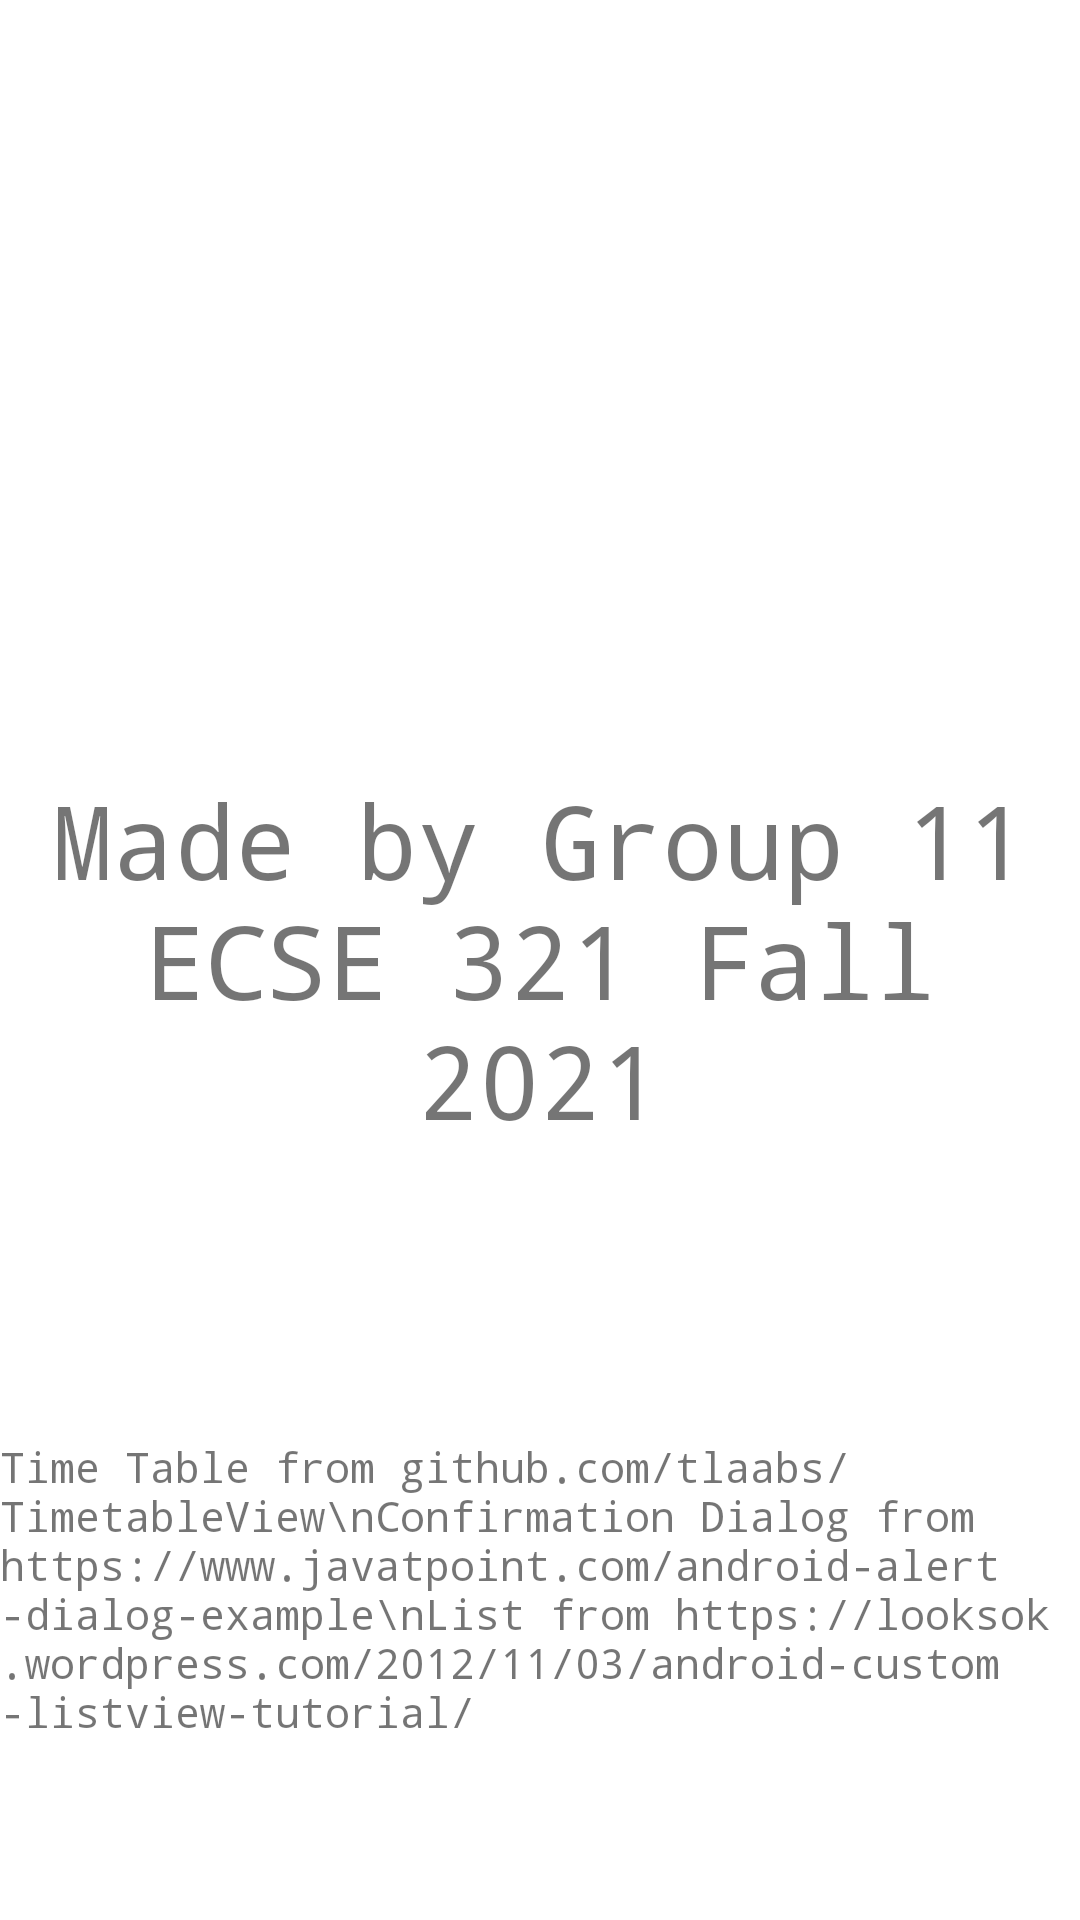

Layout XML and referenced resources for this Android screen:
<!-- AndroidManifest.xml: application theme Theme.TownLibraryAndroid -->
<!-- res/layout/fragment_credits.xml -->
<?xml version="1.0" encoding="utf-8"?>
<androidx.constraintlayout.widget.ConstraintLayout xmlns:android="http://schemas.android.com/apk/res/android"
    xmlns:app="http://schemas.android.com/apk/res-auto"
    xmlns:tools="http://schemas.android.com/tools"
    android:layout_width="match_parent"
    android:layout_height="match_parent"
    tools:context=".CreditsFragment">

    <TextView
        android:id="@+id/textView"
        android:layout_width="wrap_content"
        android:layout_height="wrap_content"
        android:gravity="center"
        android:text="@string/note_credits"
        android:textSize="34sp"
        app:layout_constraintBottom_toBottomOf="parent"
        app:layout_constraintEnd_toEndOf="parent"
        app:layout_constraintStart_toStartOf="parent"
        app:layout_constraintTop_toTopOf="parent" />

    <TextView
        android:id="@+id/textView2"
        android:layout_width="wrap_content"
        android:layout_height="wrap_content"
        android:layout_marginBottom="60dp"
        android:text="Time Table from github.com/tlaabs/TimetableView\nConfirmation Dialog from https://www.javatpoint.com/android-alert-dialog-example\nList from https://looksok.wordpress.com/2012/11/03/android-custom-listview-tutorial/"
        app:layout_constraintBottom_toBottomOf="parent"
        app:layout_constraintEnd_toEndOf="parent"
        app:layout_constraintStart_toStartOf="parent" />
</androidx.constraintlayout.widget.ConstraintLayout>
<!-- resources referenced by this layout -->
<resources>
  <string name="note_credits">
          Made by Group 11\nECSE 321 Fall 2021
      </string>
  <style name="Theme.TownLibraryAndroid" parent="Theme.MaterialComponents.DayNight.DarkActionBar">
          
  
          <item name="colorPrimary">@color/forest_green</item>
  
          <item name="colorPrimaryVariant">@color/forest_green</item>
          <item name="colorOnPrimary">@color/white</item>
          
          <item name="colorSecondary">@color/teal_200</item>
          <item name="colorSecondaryVariant">@color/teal_200</item>
          <item name="colorOnSecondary">@color/black</item>
          
          <item name="android:statusBarColor" tools:targetApi="l">?attr/colorPrimaryVariant</item>
          
          <item name="android:textViewStyle">@style/TextViewStyle</item>
          <item name="android:buttonStyle">@style/ButtonStyle</item>
  
      </style>
  <color name="forest_green">#37474F</color>
  <color name="white">#FFFFFFFF</color>
  <color name="teal_200">#FF03DAC5</color>
  <color name="black">#FF000000</color>
  <style name="TextViewStyle" parent="android:Widget.TextView">
          <item name="android:fontFamily">monospace</item>
      </style>
  <style name="ButtonStyle" parent="android:Widget.Holo.Button">
          <item name="android:fontFamily">monospace</item>
      </style>
</resources>
